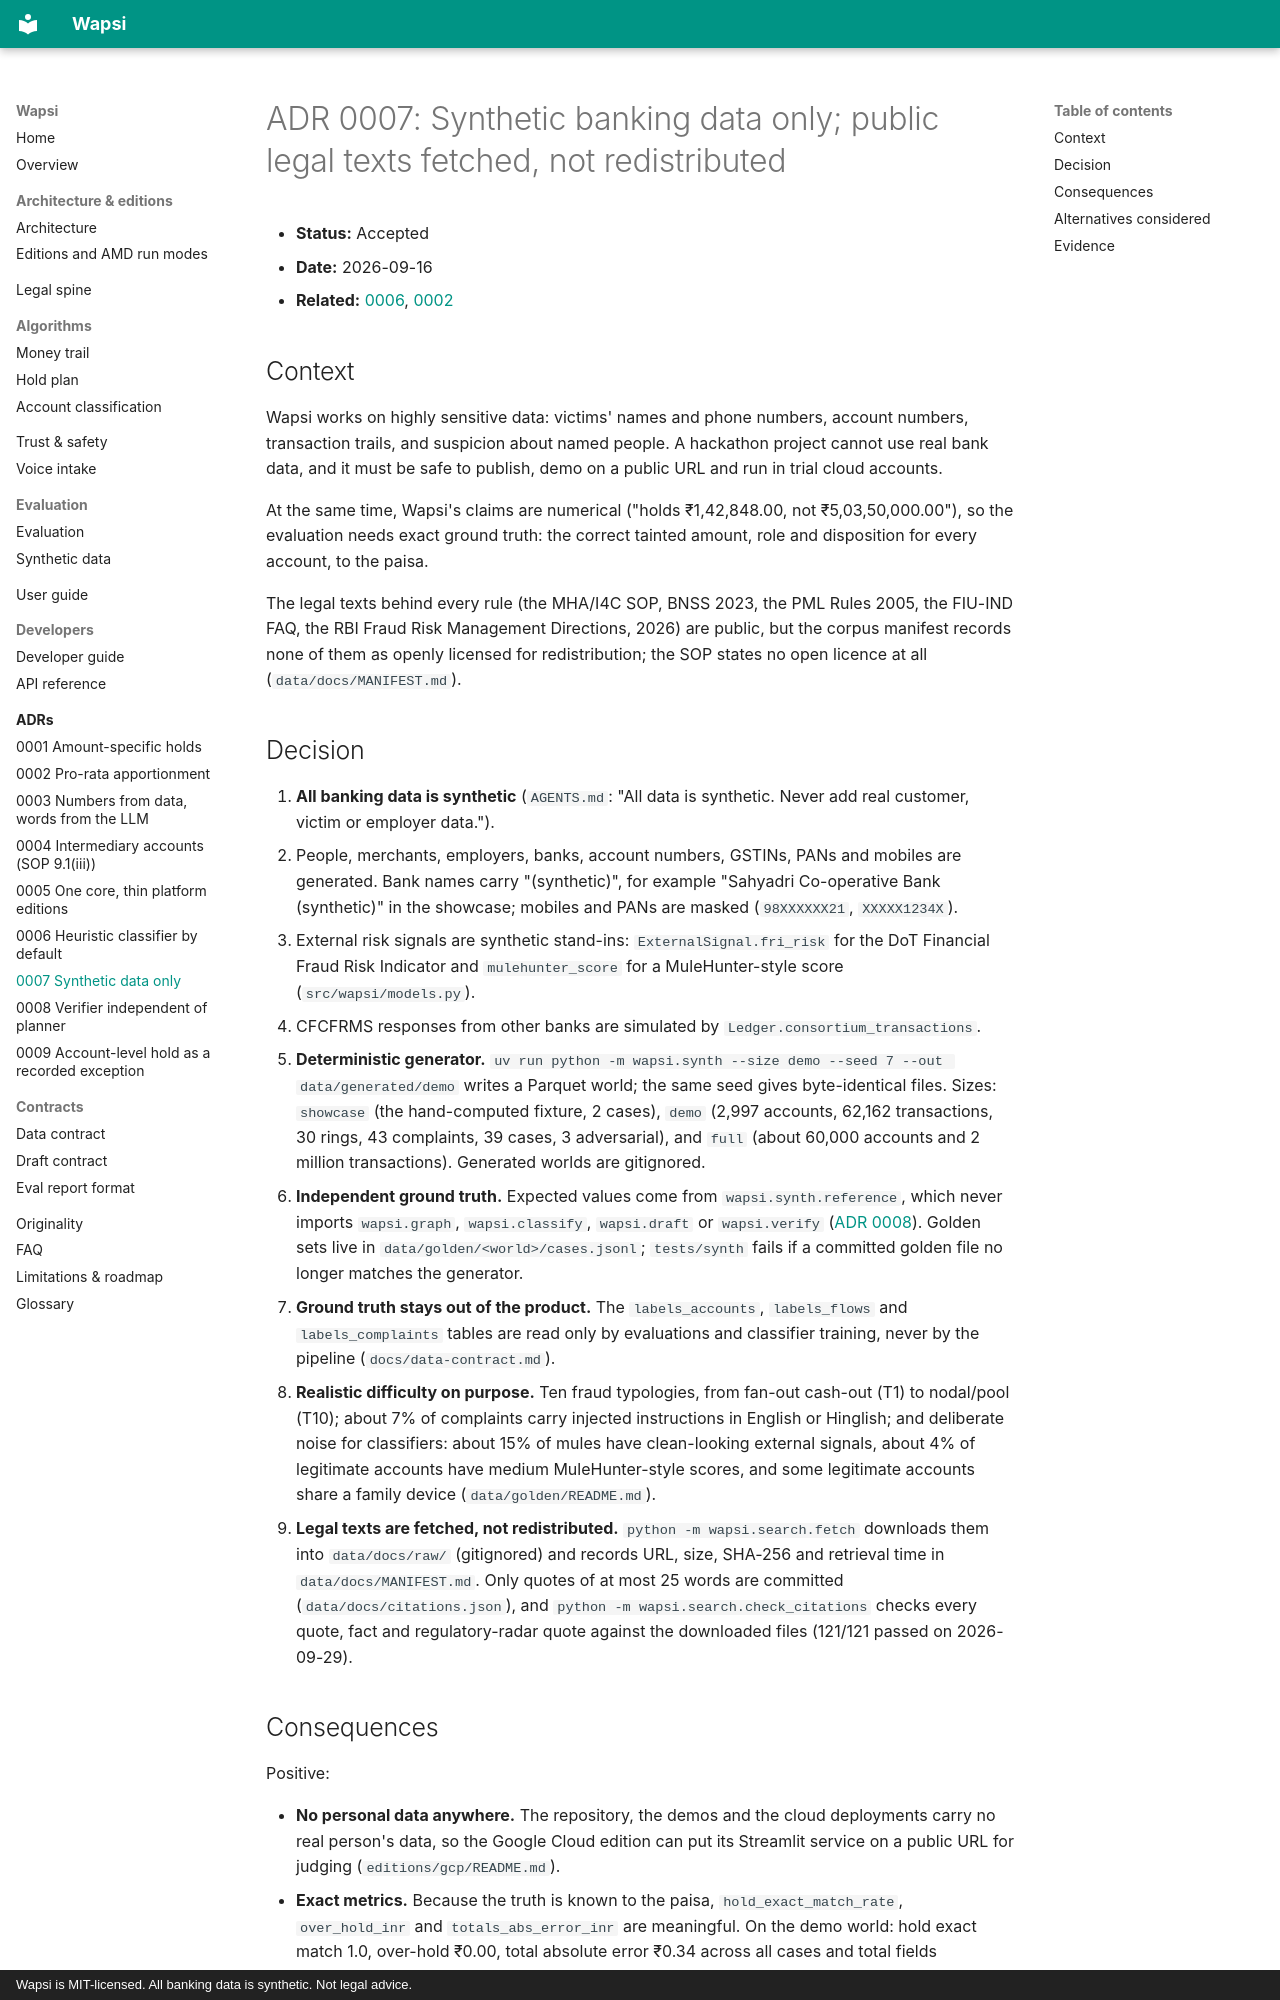

repository: GODOSTROYER/wapsi · page: adr/0007-synthetic-data-only/index.html · generator: mkdocs · copyright: Wapsi is MIT-licensed. All banking data is synthetic. Not legal advice.

# ADR 0007: Synthetic banking data only; public legal texts fetched, not redistributed

- **Status:** Accepted
- **Date:** 2026-09-16
- **Related:** [0006](0006-transparent-heuristic-classifier-default.md), [0002](0002-pro-rata-apportionment.md)

## Context

Wapsi works on highly sensitive data: victims' names and phone numbers, account numbers, transaction trails, and
suspicion about named people. A hackathon project cannot use real bank data, and it must be safe to publish, demo
on a public URL and run in trial cloud accounts.

At the same time, Wapsi's claims are numerical ("holds ₹1,42,848.00, not ₹5,03,50,000.00"), so the evaluation needs
exact ground truth: the correct tainted amount, role and disposition for every account, to the paisa.

The legal texts behind every rule (the MHA/I4C SOP, BNSS 2023, the PML Rules 2005, the FIU-IND FAQ, the RBI
Fraud Risk Management Directions, 2026) are public, but the corpus manifest records none of them as openly
licensed for redistribution; the SOP states no open licence at all (`data/docs/MANIFEST.md`).

## Decision

1. **All banking data is synthetic** (`AGENTS.md`: "All data is synthetic. Never add real customer, victim or
   employer data.").
   - People, merchants, employers, banks, account numbers, GSTINs, PANs and mobiles are generated. Bank names carry
     "(synthetic)", for example "Sahyadri Co-operative Bank (synthetic)" in the showcase; mobiles and PANs are
     masked (`98XXXXXX21`, `XXXXX1234X`).
   - External risk signals are synthetic stand-ins: `ExternalSignal.fri_risk` for the DoT Financial Fraud Risk
     Indicator and `mulehunter_score` for a MuleHunter-style score (`src/wapsi/models.py`).
   - CFCFRMS responses from other banks are simulated by `Ledger.consortium_transactions`.
2. **Deterministic generator.** `uv run python -m wapsi.synth --size demo --seed 7 --out data/generated/demo`
   writes a Parquet world; the same seed gives byte-identical files. Sizes: `showcase` (the hand-computed fixture,
   2 cases), `demo` (2,997 accounts, 62,162 transactions, 30 rings, 43 complaints, 39 cases, 3 adversarial), and
   `full` (about 60,000 accounts and 2 million transactions). Generated worlds are gitignored.
3. **Independent ground truth.** Expected values come from `wapsi.synth.reference`, which never imports
   `wapsi.graph`, `wapsi.classify`, `wapsi.draft` or `wapsi.verify` ([ADR 0008](0008-verifier-independent-of-planner.md)). Golden sets live in
   `data/golden/<world>/cases.jsonl`; `tests/synth` fails if a committed golden file no longer matches the
   generator.
4. **Ground truth stays out of the product.** The `labels_accounts`, `labels_flows` and `labels_complaints` tables
   are read only by evaluations and classifier training, never by the pipeline (`docs/data-contract.md`).
5. **Realistic difficulty on purpose.** Ten fraud typologies, from fan-out cash-out (T1) to nodal/pool (T10);
   about 7% of complaints carry injected instructions in English or Hinglish; and deliberate noise for classifiers:
   about 15% of mules have clean-looking external signals, about 4% of legitimate accounts have medium
   MuleHunter-style scores, and some legitimate accounts share a family device (`data/golden/README.md`).
6. **Legal texts are fetched, not redistributed.** `python -m wapsi.search.fetch` downloads them into
   `data/docs/raw/` (gitignored) and records URL, size, SHA-256 and retrieval time in `data/docs/MANIFEST.md`. Only
   quotes of at most 25 words are committed (`data/docs/citations.json`), and
   `python -m wapsi.search.check_citations` checks every quote, fact and regulatory-radar quote against the
   downloaded files (121/121 passed on 2026-09-29).
